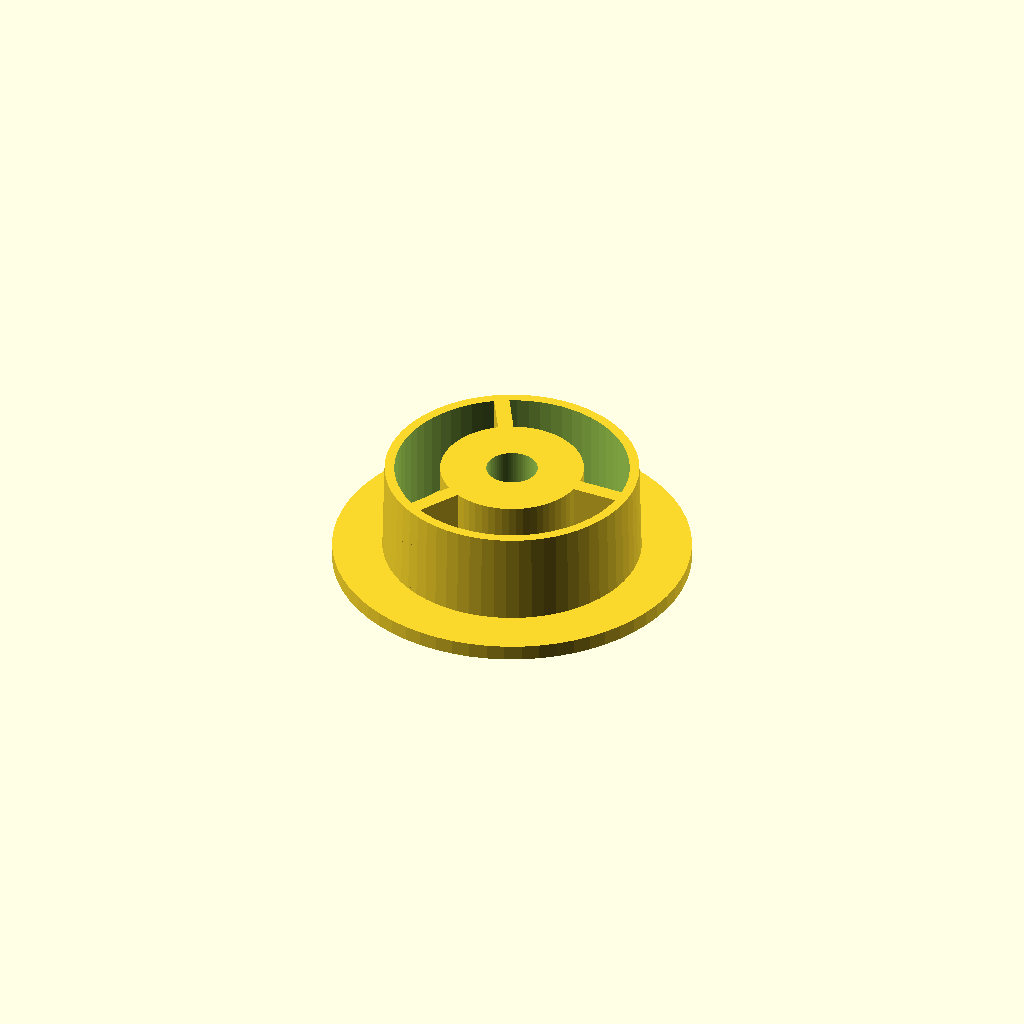
Cell 1: rendered with the file's own defaults.
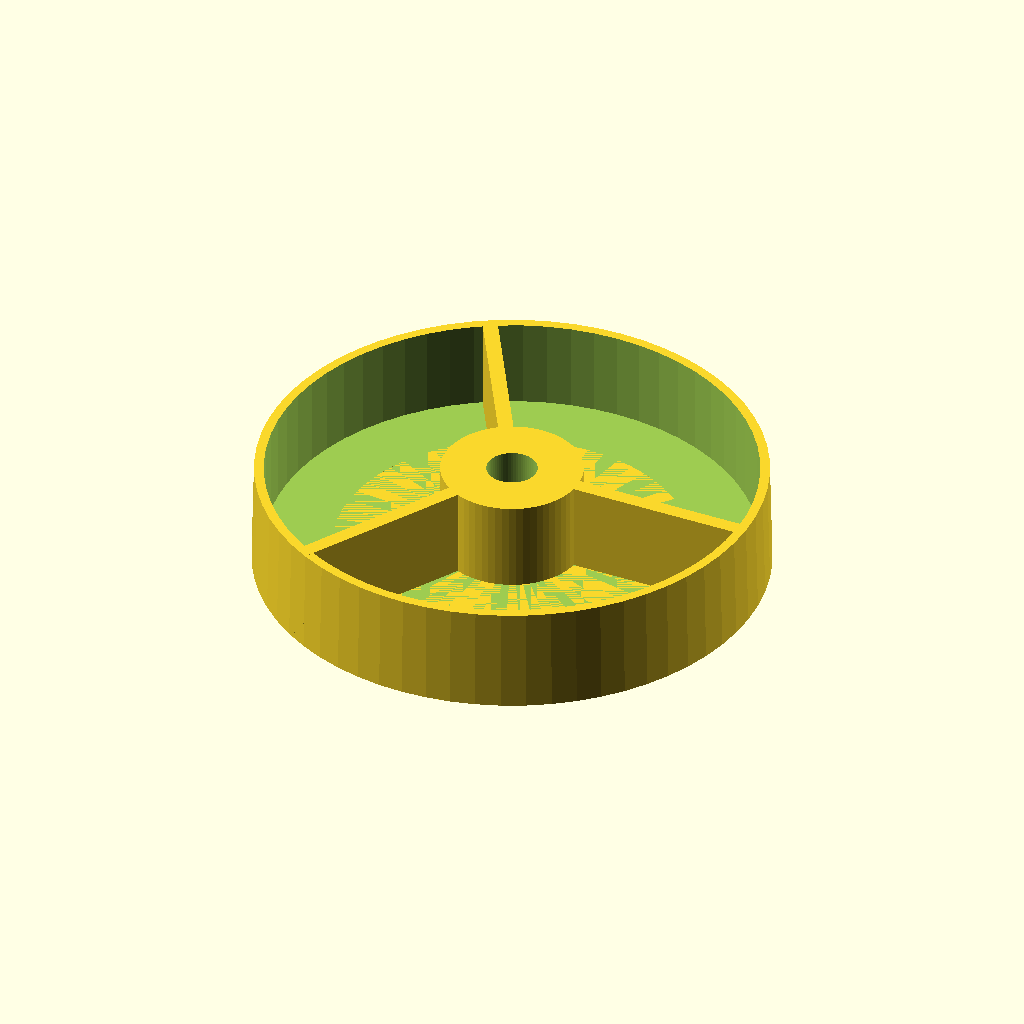
Cell 2 — core_id set to 101.6, the other parameters unchanged.
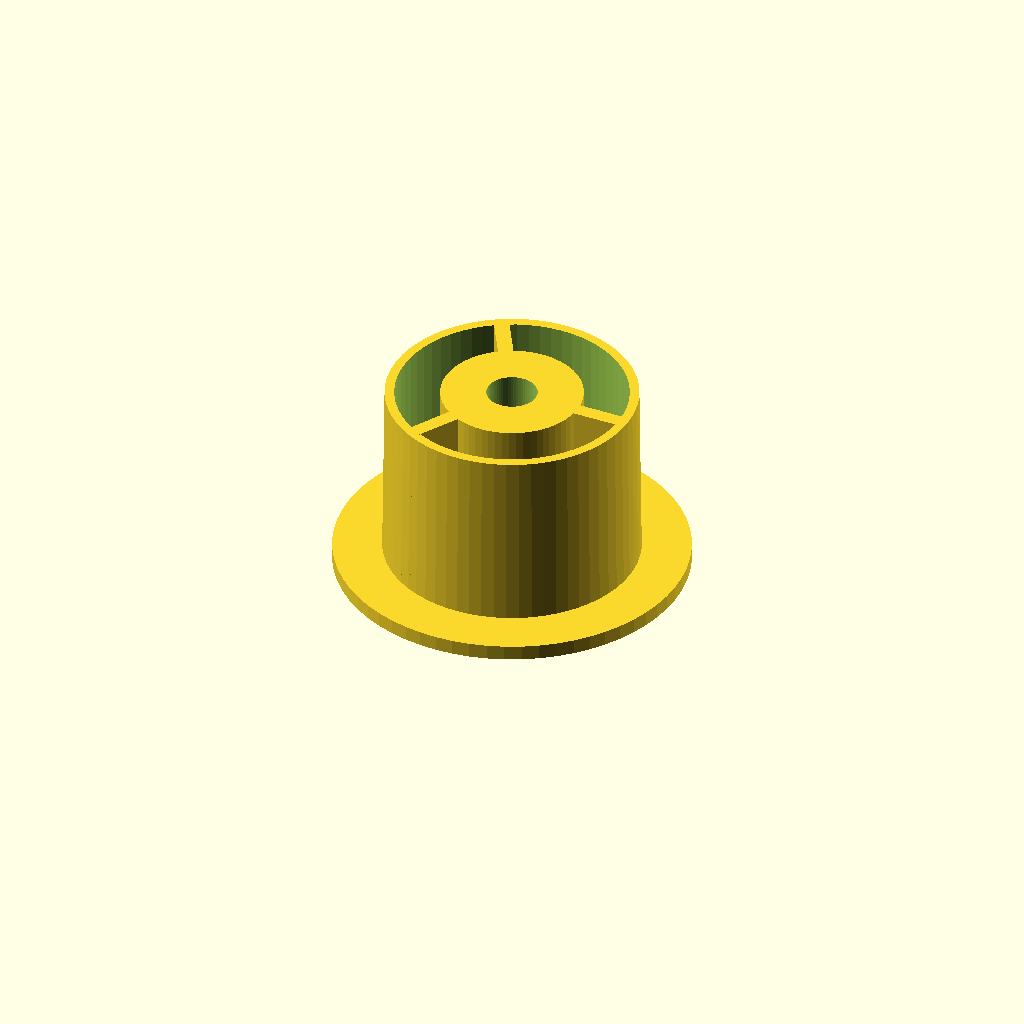
Cell 3 — plug_l set to 36, the other parameters unchanged.
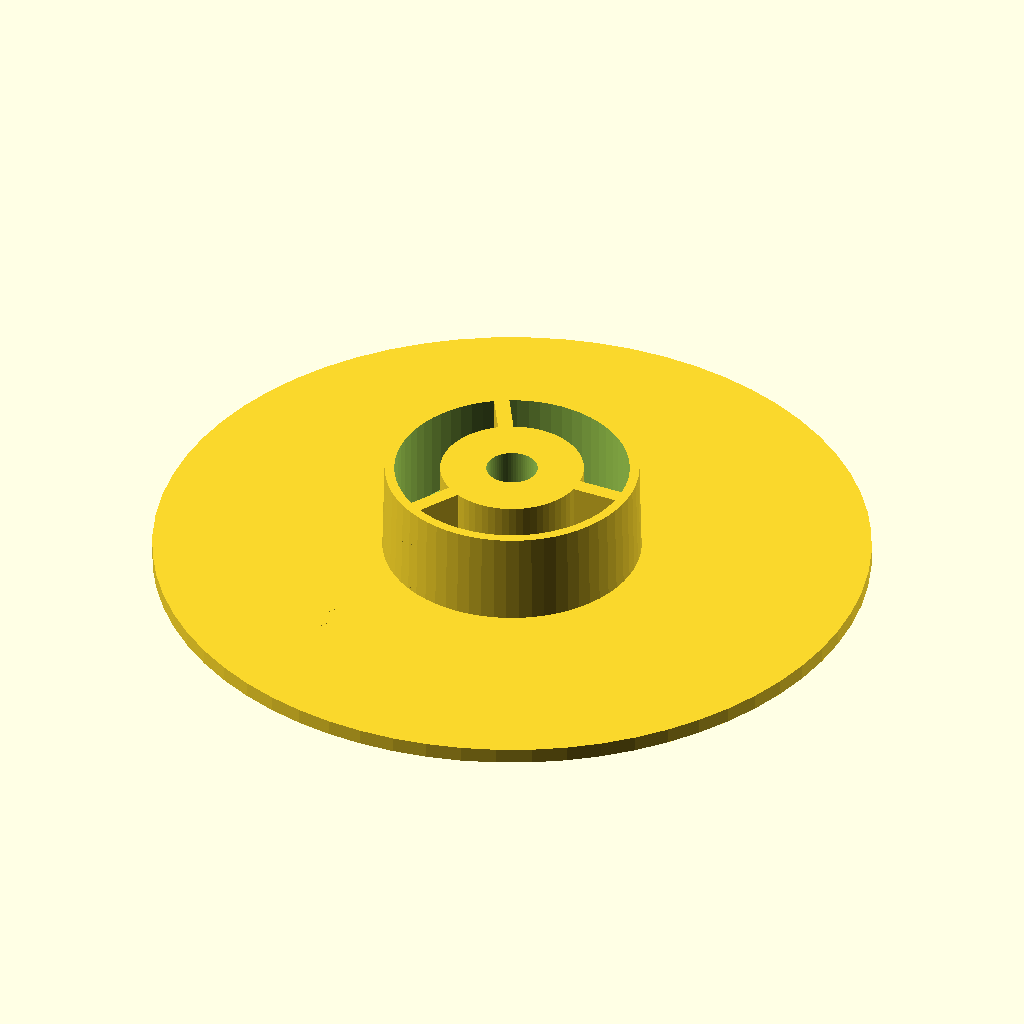
Cell 4: flange_d = 140 (everything else at default).
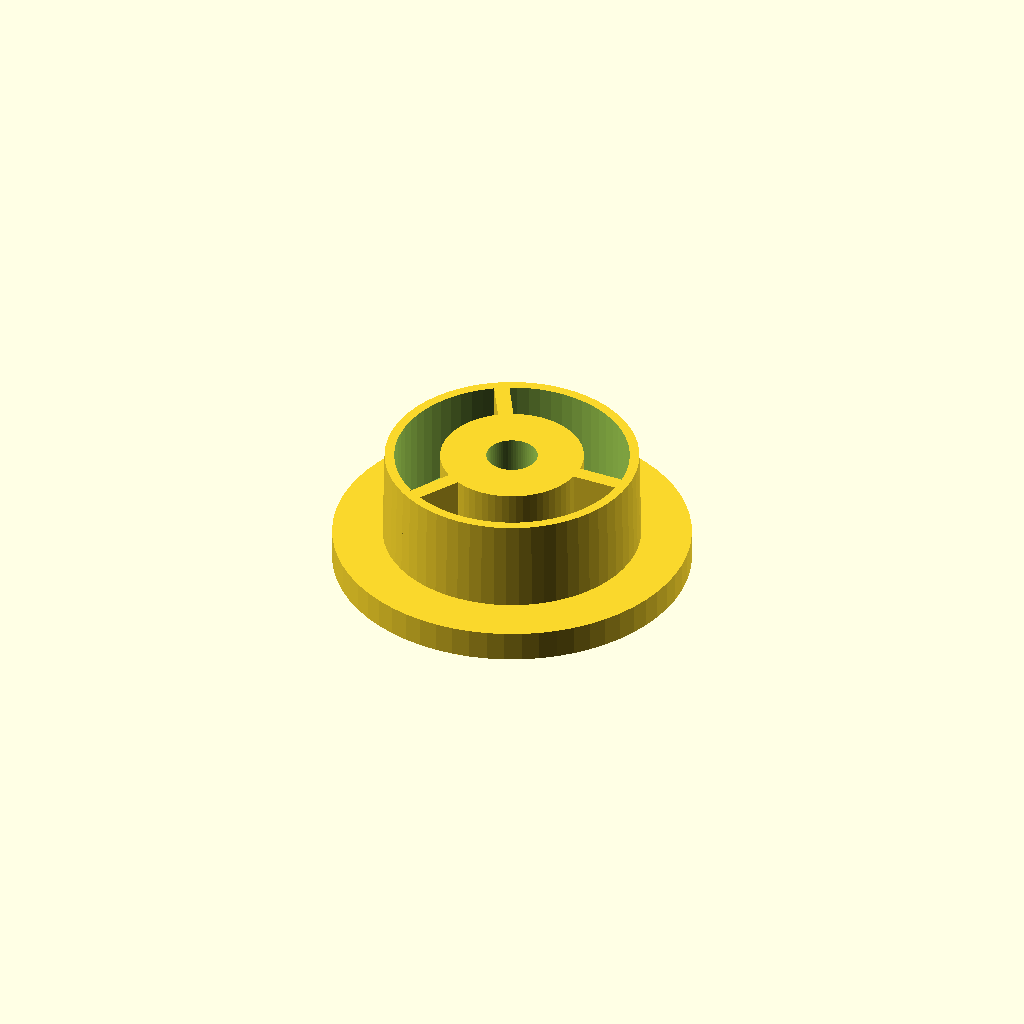
Cell 5: the same model with flange_t = 6.
All cells are drawn from one camera (rotation 55°, 0°, 25°, orthographic, colour scheme Cornfield), so only the parameter changes between them.
Source of the model, parts/scad/roll_hub.scad:
// Roll hub (print 2). Plugs into the roll's cardboard core and carries a 608
// bearing in a pocket on its outer face; the roll axle's pin goes into the
// bearing.
//
// Print flange-down. 2" (50.8) cores are standard for 297 mm rolls; set
// core_id = 25.4 for 1" cores.

include <common.scad>

core_id   = 50.8;
plug_l    = 18;
flange_d  = 70;      // below the roll OD so it never touches the frame
flange_t  = 3;
hub_d     = b608_d + 6;

difference() {
    union() {
        cylinder(d = flange_d, h = flange_t);
        // plug: slight taper so it wedges into the core
        cylinder(d1 = core_id - 0.2, d2 = core_id - 1.2, h = flange_t + plug_l);
    }
    // hollow the plug, leave the bearing boss and 3 spokes
    difference() {
        translate([0, 0, flange_t]) cylinder(d = core_id - 5, h = plug_l + 1);
        cylinder(d = hub_d, h = 100);
        for (a = [0, 120, 240]) rotate(a) translate([0, -1.5, 0]) cube([core_id, 3, 100]);
    }
    // 608 pocket from the flange (outer) face, light press
    translate([0, 0, -1]) cylinder(d = b608_d + 0.05, h = b608_w + 1);
    // clearance for the axle pin past the bearing
    cylinder(d = rod_d + 2, h = 100);
}
Parameter table extracted from the source (name, type, default, range or options):
core_id: number, default 50.8
plug_l: number, default 18
flange_d: number, default 70
flange_t: number, default 3
